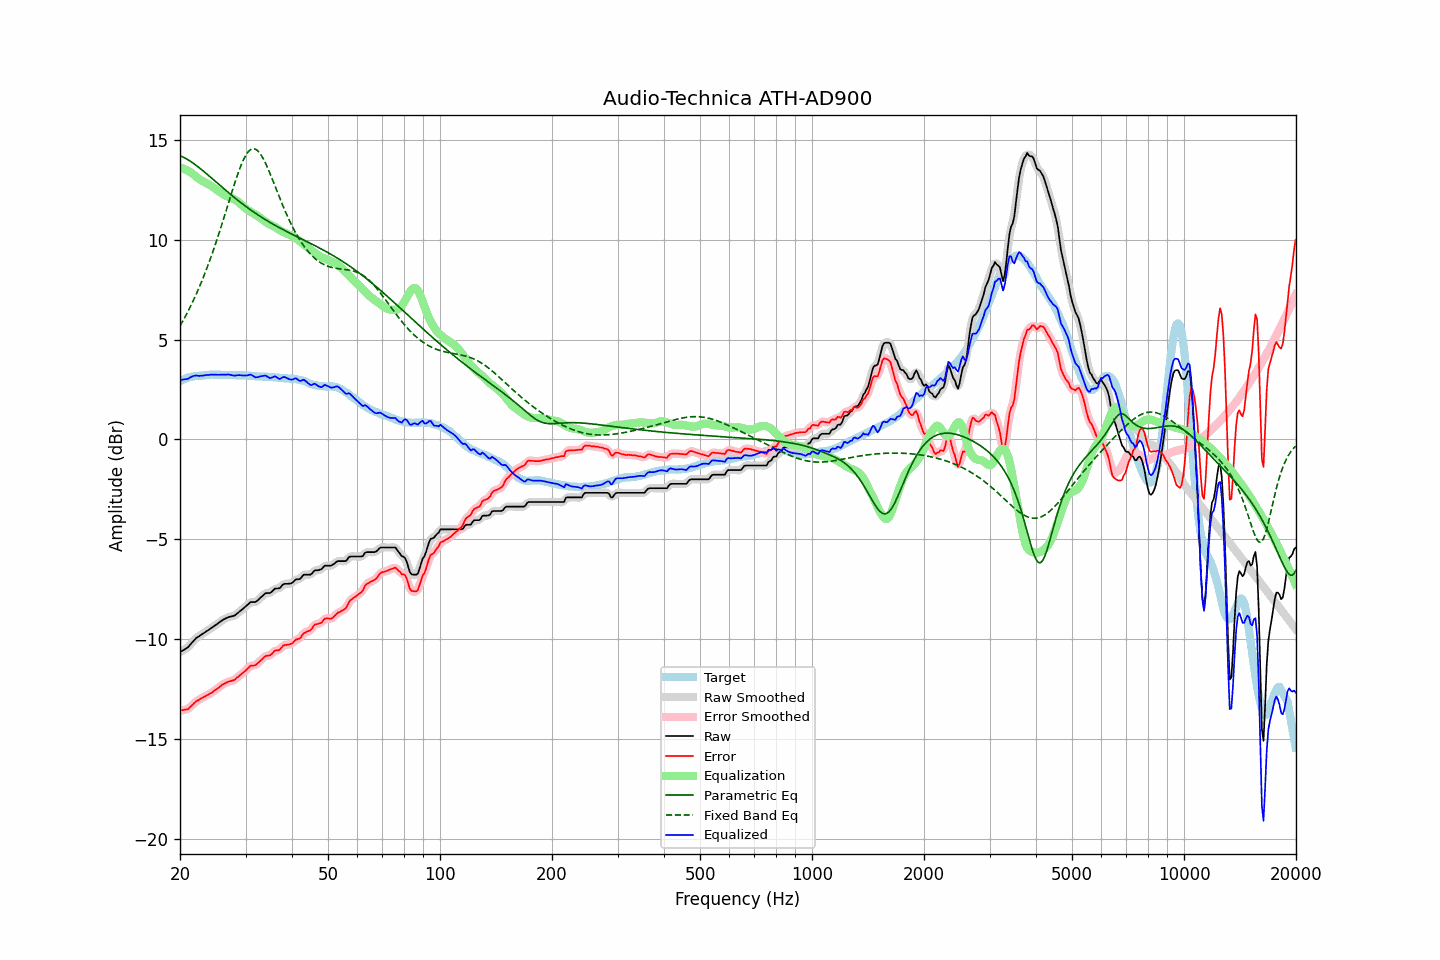

The file beside this chart, header and first rows:
frequency, raw, error, smoothed, error_smoothed, equalization, parametric_eq, fixed_band_eq, equalized_raw, equalized_smoothed, target
20.00, -10.66, -13.58, -10.65, -13.57, 13.62, 14.21, 5.68, 2.96, 2.96, 2.92
20.20, -10.61, -13.57, -10.62, -13.58, 13.59, 14.18, 5.82, 2.98, 2.98, 2.96
20.40, -10.57, -13.56, -10.57, -13.57, 13.56, 14.14, 5.96, 2.99, 2.99, 2.99
20.61, -10.52, -13.54, -10.52, -13.55, 13.53, 14.10, 6.11, 3.01, 3.01, 3.02
20.81, -10.47, -13.53, -10.47, -13.53, 13.49, 14.05, 6.26, 3.02, 3.02, 3.06
21.02, -10.42, -13.52, -10.41, -13.50, 13.45, 14.01, 6.42, 3.03, 3.05, 3.10
21.23, -10.32, -13.43, -10.32, -13.44, 13.41, 13.96, 6.57, 3.09, 3.08, 3.11
21.44, -10.23, -13.36, -10.23, -13.36, 13.36, 13.90, 6.74, 3.13, 3.13, 3.13
21.66, -10.13, -13.28, -10.13, -13.28, 13.29, 13.85, 6.91, 3.16, 3.16, 3.15
21.87, -10.04, -13.20, -10.04, -13.20, 13.23, 13.79, 7.08, 3.19, 3.18, 3.16
22.09, -9.96, -13.13, -9.97, -13.14, 13.16, 13.73, 7.26, 3.20, 3.19, 3.17
22.31, -9.91, -13.08, -9.91, -13.08, 13.10, 13.67, 7.44, 3.19, 3.19, 3.17
22.54, -9.86, -13.04, -9.85, -13.04, 13.04, 13.61, 7.63, 3.18, 3.18, 3.18
22.76, -9.80, -12.99, -9.80, -12.99, 12.99, 13.54, 7.82, 3.19, 3.18, 3.19
22.99, -9.75, -12.94, -9.75, -12.95, 12.94, 13.48, 8.01, 3.19, 3.19, 3.19
23.22, -9.70, -12.90, -9.70, -12.90, 12.90, 13.41, 8.21, 3.20, 3.20, 3.20
23.45, -9.64, -12.85, -9.64, -12.86, 12.86, 13.34, 8.42, 3.22, 3.21, 3.21
23.69, -9.59, -12.81, -9.59, -12.81, 12.81, 13.27, 8.63, 3.22, 3.22, 3.22
23.92, -9.54, -12.77, -9.54, -12.77, 12.77, 13.20, 8.85, 3.23, 3.23, 3.23
24.16, -9.48, -12.72, -9.48, -12.73, 12.72, 13.14, 9.07, 3.24, 3.24, 3.24
24.40, -9.43, -12.68, -9.43, -12.67, 12.67, 13.07, 9.30, 3.24, 3.24, 3.25
24.65, -9.37, -12.61, -9.37, -12.62, 12.61, 13.00, 9.53, 3.24, 3.24, 3.24
24.89, -9.31, -12.55, -9.31, -12.56, 12.55, 12.92, 9.77, 3.25, 3.24, 3.24
25.14, -9.26, -12.50, -9.26, -12.50, 12.49, 12.85, 10.01, 3.24, 3.24, 3.24
25.39, -9.20, -12.44, -9.20, -12.44, 12.43, 12.78, 10.26, 3.24, 3.24, 3.24
25.65, -9.14, -12.38, -9.14, -12.38, 12.38, 12.71, 10.51, 3.24, 3.24, 3.24
25.91, -9.08, -12.30, -9.08, -12.31, 12.32, 12.64, 10.76, 3.24, 3.24, 3.22
26.16, -9.03, -12.26, -9.03, -12.26, 12.27, 12.57, 11.02, 3.24, 3.24, 3.23
26.43, -8.99, -12.22, -8.99, -12.22, 12.23, 12.51, 11.28, 3.24, 3.24, 3.23
26.69, -8.95, -12.18, -8.95, -12.18, 12.19, 12.44, 11.54, 3.24, 3.25, 3.23
26.96, -8.91, -12.14, -8.92, -12.15, 12.16, 12.37, 11.80, 3.25, 3.24, 3.23
27.23, -8.89, -12.12, -8.89, -12.12, 12.13, 12.30, 12.06, 3.24, 3.24, 3.23
27.50, -8.87, -12.10, -8.87, -12.10, 12.09, 12.23, 12.32, 3.22, 3.22, 3.23
27.77, -8.85, -12.07, -8.85, -12.07, 12.06, 12.17, 12.58, 3.21, 3.20, 3.22
28.05, -8.83, -12.05, -8.82, -12.03, 12.01, 12.10, 12.83, 3.18, 3.20, 3.22
28.33, -8.76, -11.96, -8.76, -11.98, 11.97, 12.04, 13.07, 3.21, 3.20, 3.20
28.62, -8.70, -11.91, -8.70, -11.91, 11.91, 11.97, 13.31, 3.21, 3.21, 3.21
28.90, -8.63, -11.84, -8.63, -11.84, 11.85, 11.91, 13.53, 3.22, 3.22, 3.21
29.19, -8.57, -11.77, -8.57, -11.78, 11.78, 11.85, 13.74, 3.21, 3.21, 3.20
29.48, -8.50, -11.71, -8.50, -11.71, 11.70, 11.79, 13.92, 3.20, 3.20, 3.21
29.78, -8.43, -11.64, -8.43, -11.64, 11.63, 11.73, 14.09, 3.20, 3.20, 3.21
30.08, -8.36, -11.57, -8.36, -11.57, 11.56, 11.67, 14.24, 3.20, 3.20, 3.21
30.38, -8.29, -11.48, -8.28, -11.48, 11.50, 11.61, 14.36, 3.21, 3.22, 3.19
30.68, -8.22, -11.41, -8.22, -11.41, 11.45, 11.55, 14.45, 3.23, 3.23, 3.19
30.99, -8.15, -11.33, -8.17, -11.36, 11.40, 11.49, 14.52, 3.25, 3.23, 3.18
31.30, -8.15, -11.33, -8.15, -11.34, 11.35, 11.43, 14.55, 3.20, 3.20, 3.18
31.61, -8.15, -11.33, -8.15, -11.32, 11.30, 11.38, 14.56, 3.16, 3.16, 3.18
31.93, -8.15, -11.31, -8.13, -11.30, 11.26, 11.32, 14.53, 3.11, 3.12, 3.16
32.24, -8.09, -11.24, -8.09, -11.25, 11.20, 11.27, 14.48, 3.11, 3.11, 3.15
32.57, -8.02, -11.17, -8.02, -11.17, 11.15, 11.22, 14.40, 3.13, 3.13, 3.15
32.89, -7.94, -11.09, -7.94, -11.10, 11.09, 11.16, 14.30, 3.15, 3.15, 3.15
33.22, -7.87, -11.02, -7.86, -11.01, 11.04, 11.11, 14.17, 3.17, 3.17, 3.15
33.55, -7.80, -10.94, -7.79, -10.94, 10.98, 11.06, 14.03, 3.18, 3.19, 3.14
33.89, -7.72, -10.86, -7.74, -10.88, 10.92, 11.01, 13.87, 3.20, 3.18, 3.14
34.23, -7.70, -10.84, -7.71, -10.85, 10.86, 10.96, 13.69, 3.16, 3.15, 3.14
34.57, -7.70, -10.83, -7.70, -10.83, 10.81, 10.92, 13.51, 3.11, 3.11, 3.13
34.92, -7.70, -10.82, -7.68, -10.81, 10.77, 10.87, 13.32, 3.07, 3.08, 3.12
35.27, -7.64, -10.76, -7.63, -10.75, 10.73, 10.82, 13.12, 3.09, 3.10, 3.12
35.62, -7.56, -10.67, -7.56, -10.67, 10.69, 10.78, 12.92, 3.13, 3.13, 3.11
35.97, -7.48, -10.58, -7.50, -10.61, 10.64, 10.73, 12.71, 3.16, 3.14, 3.10
... 635 more rows
